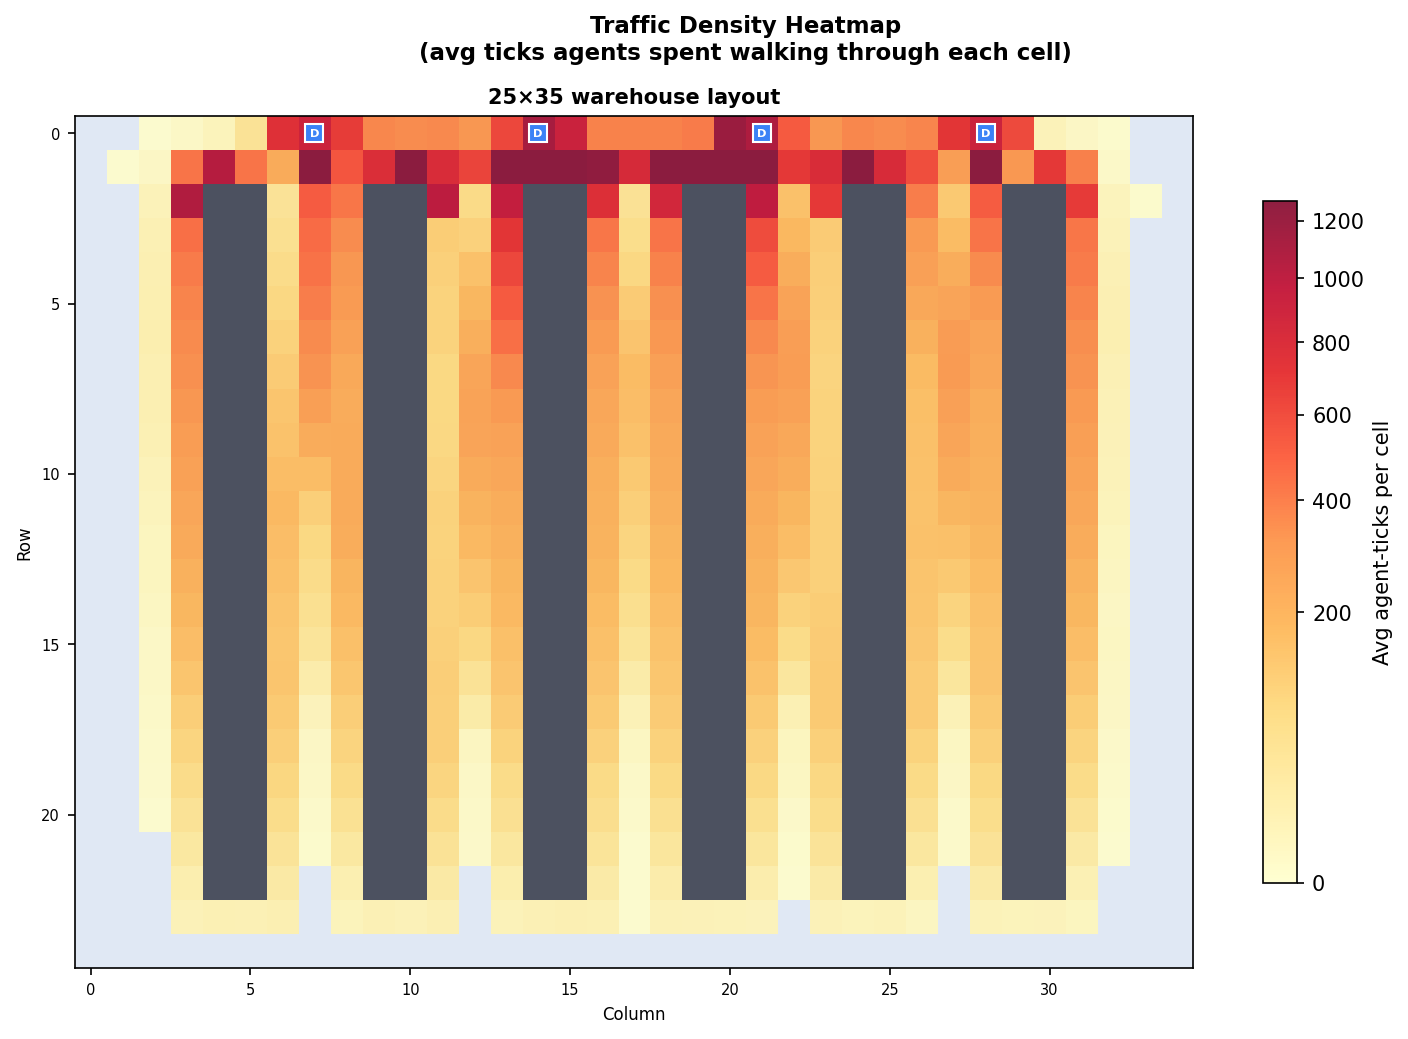

Data behind this chart, as committed beside it:
row, col, avg_count
0, 2, 0.1
0, 3, 1.3
0, 4, 6.2
0, 5, 48.4
0, 6, 739.8
0, 7, 881.4
0, 8, 666.3
0, 9, 366.6
0, 10, 350.6
0, 11, 361.4
0, 12, 321.7
0, 13, 608.8
0, 14, 1112
0, 15, 899.2
0, 16, 381.2
0, 17, 382.3
0, 18, 382.4
0, 19, 404.3
0, 20, 1183
0, 21, 1067
0, 22, 527.8
0, 23, 321.8
0, 24, 364.0
0, 25, 351.1
0, 26, 370.7
0, 27, 704.5
0, 28, 895.9
0, 29, 594.3
0, 30, 7.1
0, 31, 1.9
0, 32, 0.2
1, 1, 0.1
1, 2, 1.8
1, 3, 427.8
1, 4, 1029
1, 5, 427.8
1, 6, 227.8
1, 7, 1577
1, 8, 546.2
1, 9, 763.8
1, 10, 1533
1, 11, 787.8
1, 12, 624.2
1, 13, 1549
1, 14, 2061
1, 15, 1725
1, 16, 1232
1, 17, 802.7
1, 18, 1261
1, 19, 1690
1, 20, 1531
1, 21, 2348
1, 22, 685.5
1, 23, 781.8
1, 24, 1287
1, 25, 792.6
1, 26, 576.3
1, 27, 286.9
1, 28, 1647
1, 29, 316.2
... 422 more rows
